Photos from the image-classification dataset "data" in the GitHub repository kesaroid/Glaucoma-Detection. Its 2 classes are: glaucoma, not glaucoma.

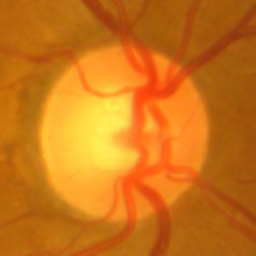
Label: glaucoma

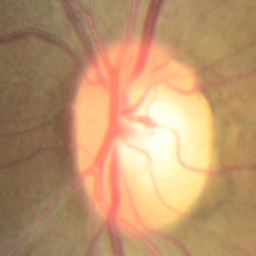
Label: not glaucoma

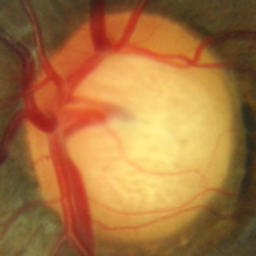
Label: glaucoma

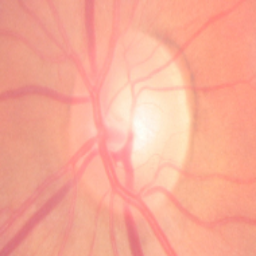
Label: not glaucoma

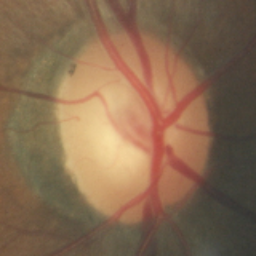
Label: not glaucoma

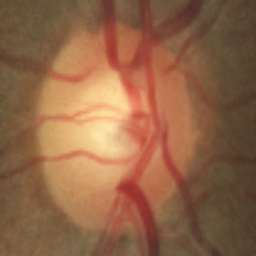
Label: not glaucoma
